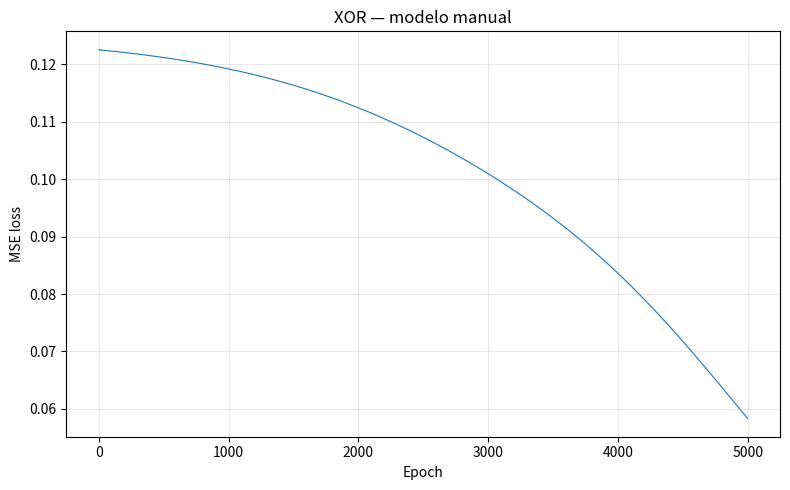

This chart was generated by the following Python code: (Note: this script raises an exception after producing the figure.)
import numpy as np
import matplotlib.pyplot as plt

np.random.seed(42)
plt.rcParams["figure.figsize"] = (8, 5)
plt.rcParams["figure.dpi"] = 100

def sigmoid(z):
    return 1.0 / (1.0 + np.exp(-z))

# Forward
x, y = 0.8, 1.0
w, b = 0.5, -0.2

z = w * x + b
a = sigmoid(z)
L = 0.5 * (a - y) ** 2

print(f"z = {z:.4f}")
print(f"a = {a:.4f}")
print(f"L = {L:.4f}")

# Backward analítico
dL_da = a - y
da_dz = a * (1 - a)
dz_dw = x
dz_db = 1.0

dL_dw = dL_da * da_dz * dz_dw
dL_db = dL_da * da_dz * dz_db

print(f"dL/dw = {dL_dw:.6f}")
print(f"dL/db = {dL_db:.6f}")

def L_of(w, b, x, y):
    z = w * x + b
    a = sigmoid(z)
    return 0.5 * (a - y) ** 2

eps = 1e-6

# Numérico para w
L_plus  = L_of(w + eps, b, x, y)
L_minus = L_of(w - eps, b, x, y)
dL_dw_num = (L_plus - L_minus) / (2 * eps)

# Numérico para b
L_plus  = L_of(w, b + eps, x, y)
L_minus = L_of(w, b - eps, x, y)
dL_db_num = (L_plus - L_minus) / (2 * eps)

print(f"dL/dw  analítico = {dL_dw:.8f}   numérico = {dL_dw_num:.8f}")
print(f"dL/db  analítico = {dL_db:.8f}   numérico = {dL_db_num:.8f}")
print()
print("Erro relativo w:", abs(dL_dw - dL_dw_num) / (abs(dL_dw) + 1e-12))
print("Erro relativo b:", abs(dL_db - dL_db_num) / (abs(dL_db) + 1e-12))

class DenseManual:
    """Uma camada densa + sigmoid, com forward/backward manuais."""

    def __init__(self, in_dim, out_dim):
        self.W = np.random.randn(in_dim, out_dim) * np.sqrt(1.0 / in_dim)
        self.b = np.zeros((1, out_dim))
        self._X = None
        self._Z = None
        self._A = None
        self.dW = None
        self.db = None

    def forward(self, X):
        self._X = X
        self._Z = X @ self.W + self.b
        self._A = sigmoid(self._Z)
        return self._A

    def backward(self, dA):
        # ∂L/∂Z = ∂L/∂A ⊙ σ'(Z)
        dZ = dA * self._A * (1 - self._A)

        m = self._X.shape[0]
        self.dW = (self._X.T @ dZ) / m
        self.db = np.sum(dZ, axis=0, keepdims=True) / m
        dX = dZ @ self.W.T

        # Guarda dZ para quem quiser inspecionar
        self._dZ = dZ
        return dX

def forward_full(model, X):
    A1 = model["fc1"].forward(X)
    A2 = model["fc2"].forward(A1)
    return A2


def backward_full(model, X, y, y_pred):
    m = X.shape[0]

    # dL/dA2
    dA2 = (y_pred - y) / m

    # Desce pela segunda camada
    dA1 = model["fc2"].backward(dA2)

    # Desce pela primeira
    model["fc1"].backward(dA1)


def loss_mse(y_pred, y):
    return 0.5 * np.mean((y_pred - y) ** 2)

# Dados pequenos, um problema de classificação binária
rng = np.random.default_rng(0)
X = rng.standard_normal((8, 3))
y = (rng.random((8, 1)) > 0.5).astype(float)

model = {
    "fc1": DenseManual(3, 4),
    "fc2": DenseManual(4, 1),
}

# Forward + backward
y_pred = forward_full(model, X)
backward_full(model, X, y, y_pred)


def loss_of(model):
    yp = forward_full(model, X)
    return loss_mse(yp, y)


def numerical_grad(model, layer, key, eps=1e-6):
    p = getattr(model[layer], key)
    grad = np.zeros_like(p)
    it = np.nditer(p, flags=["multi_index"])
    while not it.finished:
        idx = it.multi_index
        orig = p[idx]

        p[idx] = orig + eps
        Lp = loss_of(model)
        p[idx] = orig - eps
        Lm = loss_of(model)
        p[idx] = orig

        grad[idx] = (Lp - Lm) / (2 * eps)
        it.iternext()
    return grad


print(f"{'Layer':<8}{'Param':<8}{'Analítico':<18}{'Numérico':<18}{'Erro rel':<12}")
print("-" * 64)

for layer in ("fc1", "fc2"):
    for key in ("W", "b"):
        analytic = getattr(model[layer], "d" + key)
        numeric = numerical_grad(model, layer, key)
        err = np.linalg.norm(analytic - numeric) / (
            np.linalg.norm(analytic) + np.linalg.norm(numeric) + 1e-12
        )
        print(f"{layer:<8}{key:<8}{analytic.ravel()[0]:<18.6f}"
              f"{numeric.ravel()[0]:<18.6f}{err:<12.2e}")

X_xor = np.array([[0, 0], [0, 1], [1, 0], [1, 1]], dtype=float)
y_xor = np.array([[0], [1], [1], [0]], dtype=float)

model = {
    "fc1": DenseManual(2, 8),
    "fc2": DenseManual(8, 1),
}

lr = 0.5
history = []

for epoch in range(5000):
    y_pred = forward_full(model, X_xor)
    backward_full(model, X_xor, y_xor, y_pred)

    for layer in ("fc1", "fc2"):
        model[layer].W -= lr * model[layer].dW
        model[layer].b -= lr * model[layer].db

    if epoch % 500 == 0:
        loss = loss_mse(y_pred, y_xor)
        history.append((epoch, loss))

for epoch, loss in history:
    print(f"Epoch {epoch:5d} | loss = {loss:.6f}")

print()
print("Predições finais:")
print(np.round(forward_full(model, X_xor), 3).ravel())

losses = []
for epoch in range(5000):
    y_pred = forward_full(model, X_xor)
    backward_full(model, X_xor, y_xor, y_pred)
    for layer in ("fc1", "fc2"):
        model[layer].W -= lr * model[layer].dW
        model[layer].b -= lr * model[layer].db
    losses.append(loss_mse(y_pred, y_xor))

plt.plot(losses, linewidth=0.8)
plt.xlabel("Epoch")
plt.ylabel("MSE loss")
plt.title("XOR — modelo manual")
plt.grid(alpha=0.3)
plt.tight_layout()
plt.show()

from nn import Sequential, Dense, ActivationLayer, Adam
from nn.utils import evaluate_and_report

model_pkg = Sequential()
model_pkg.add(Dense(2, 8, init="xavier"))
model_pkg.add(ActivationLayer("tanh"))
model_pkg.add(Dense(8, 1, init="xavier"))
model_pkg.add(ActivationLayer("sigmoid"))

model_pkg.compile(loss="bce", optimizer=Adam(lr=0.05))
model_pkg.fit(X_xor, y_xor, epochs=200, batch_size=4, verbose=False)

print("Predições com nn.Sequential:")
print(np.round(model_pkg.predict(X_xor), 3).ravel())
